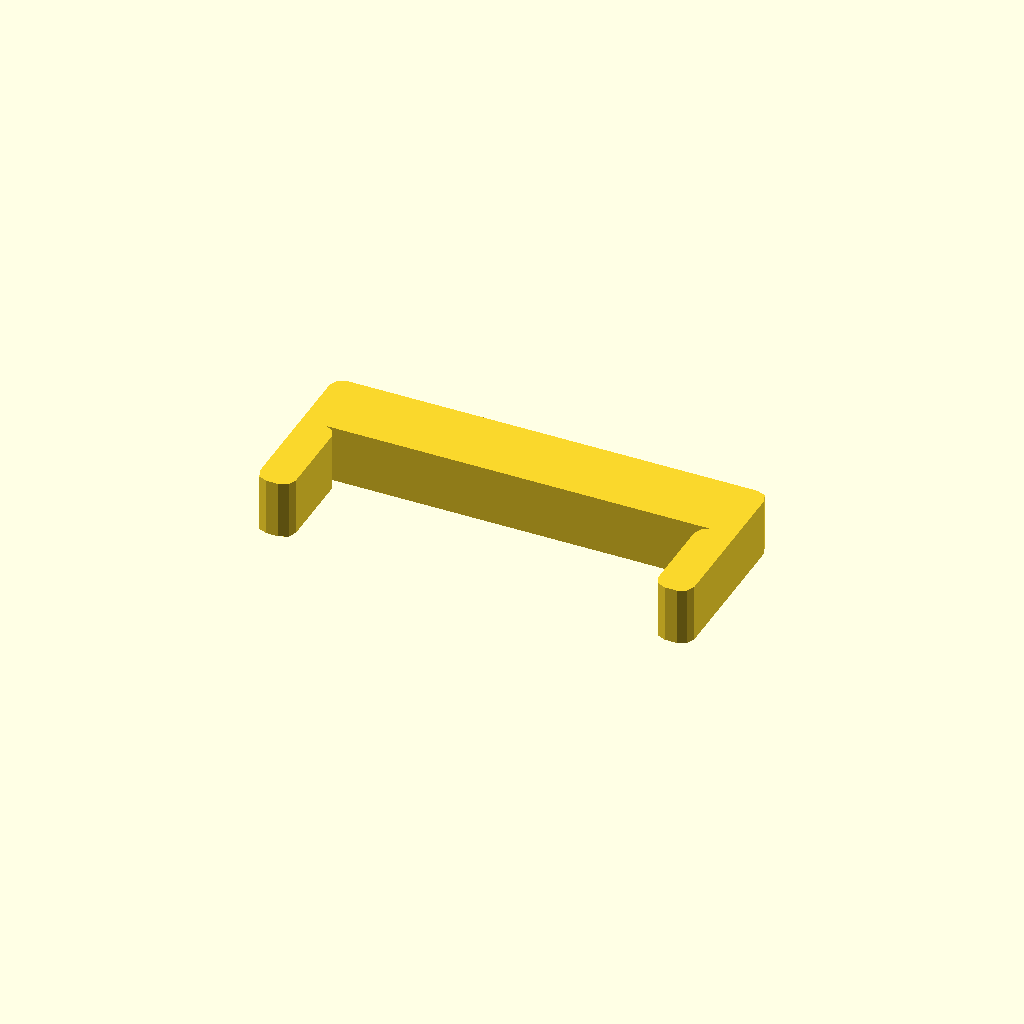
Cell 1: rendered with the file's own defaults.
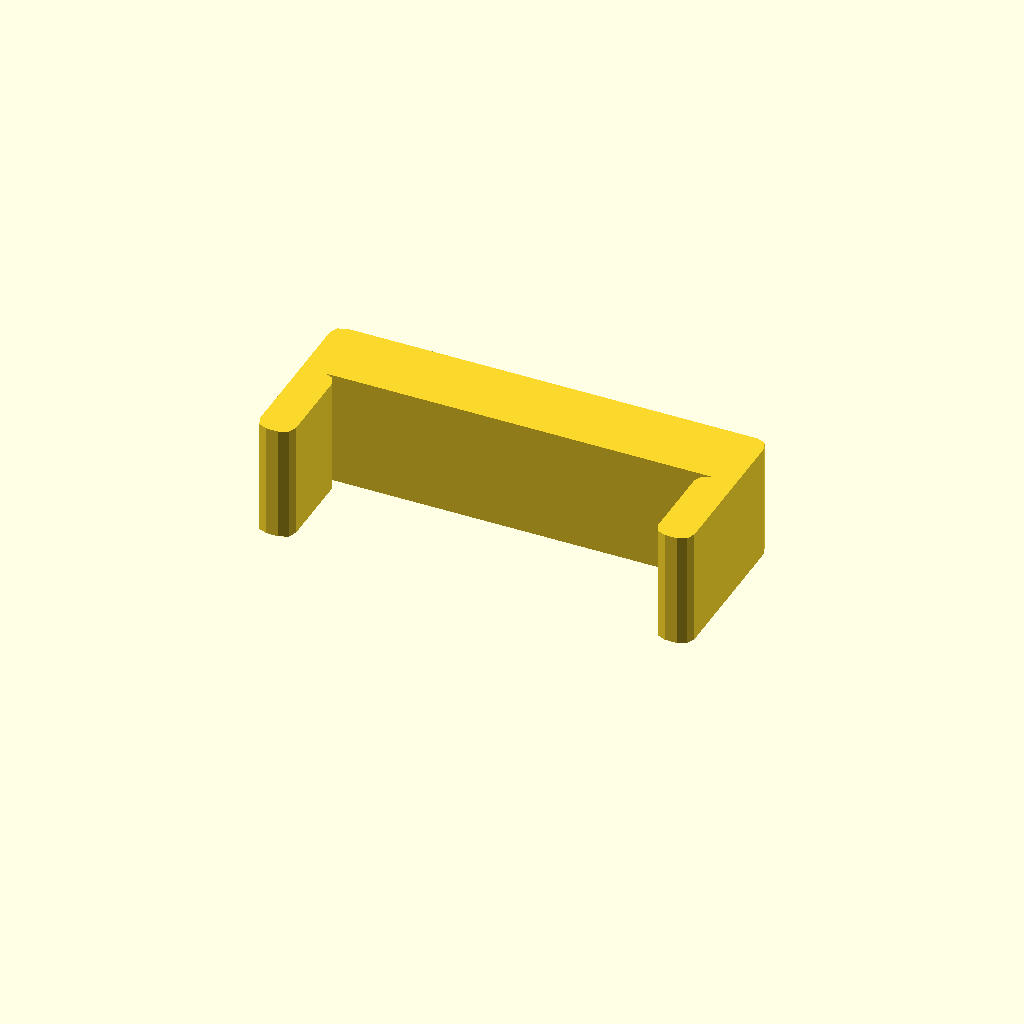
Cell 2: profile_height = 16 (everything else at default).
All cells are drawn from one camera (rotation 55°, 0°, 25°, orthographic, colour scheme Cornfield), so only the parameter changes between them.
The OpenSCAD source (optional_data/data/sketch1/pclips/part_0048.scad):
$fn = 32;

// ----------------------------------------------------------------------
// Clip blank: staple clip, 8 mm thick
// ----------------------------------------------------------------------

// --- parameters (mm) ---
profile_height = 8;       // extrusion height
profile_points = 24;      // points of the closed outline

profile = [[0, 1.67], [0.489, 0.489], [1.67, 0], [3.33, 0], [4.511, 0.489], [5, 1.67], [5, 12.33], [4.511, 13.511], [3.33, 14], [56.67, 14], [55.489, 13.511], [55, 12.33], [55, 1.67], [55.489, 0.489], [56.67, 0], [58.33, 0], [59.511, 0.489], [60, 1.67], [60, 22.33], [59.511, 23.511], [58.33, 24], [1.67, 24], [0.489, 23.511], [0, 22.33]];  // single closed polygon, 24 points, counter clockwise

// --- the one profile operation ---
linear_extrude(height = profile_height) polygon(points = profile);
Customizer parameters (derived from the source; name, type, default, range or options):
profile_height: number, default 8
profile_points: number, default 24
